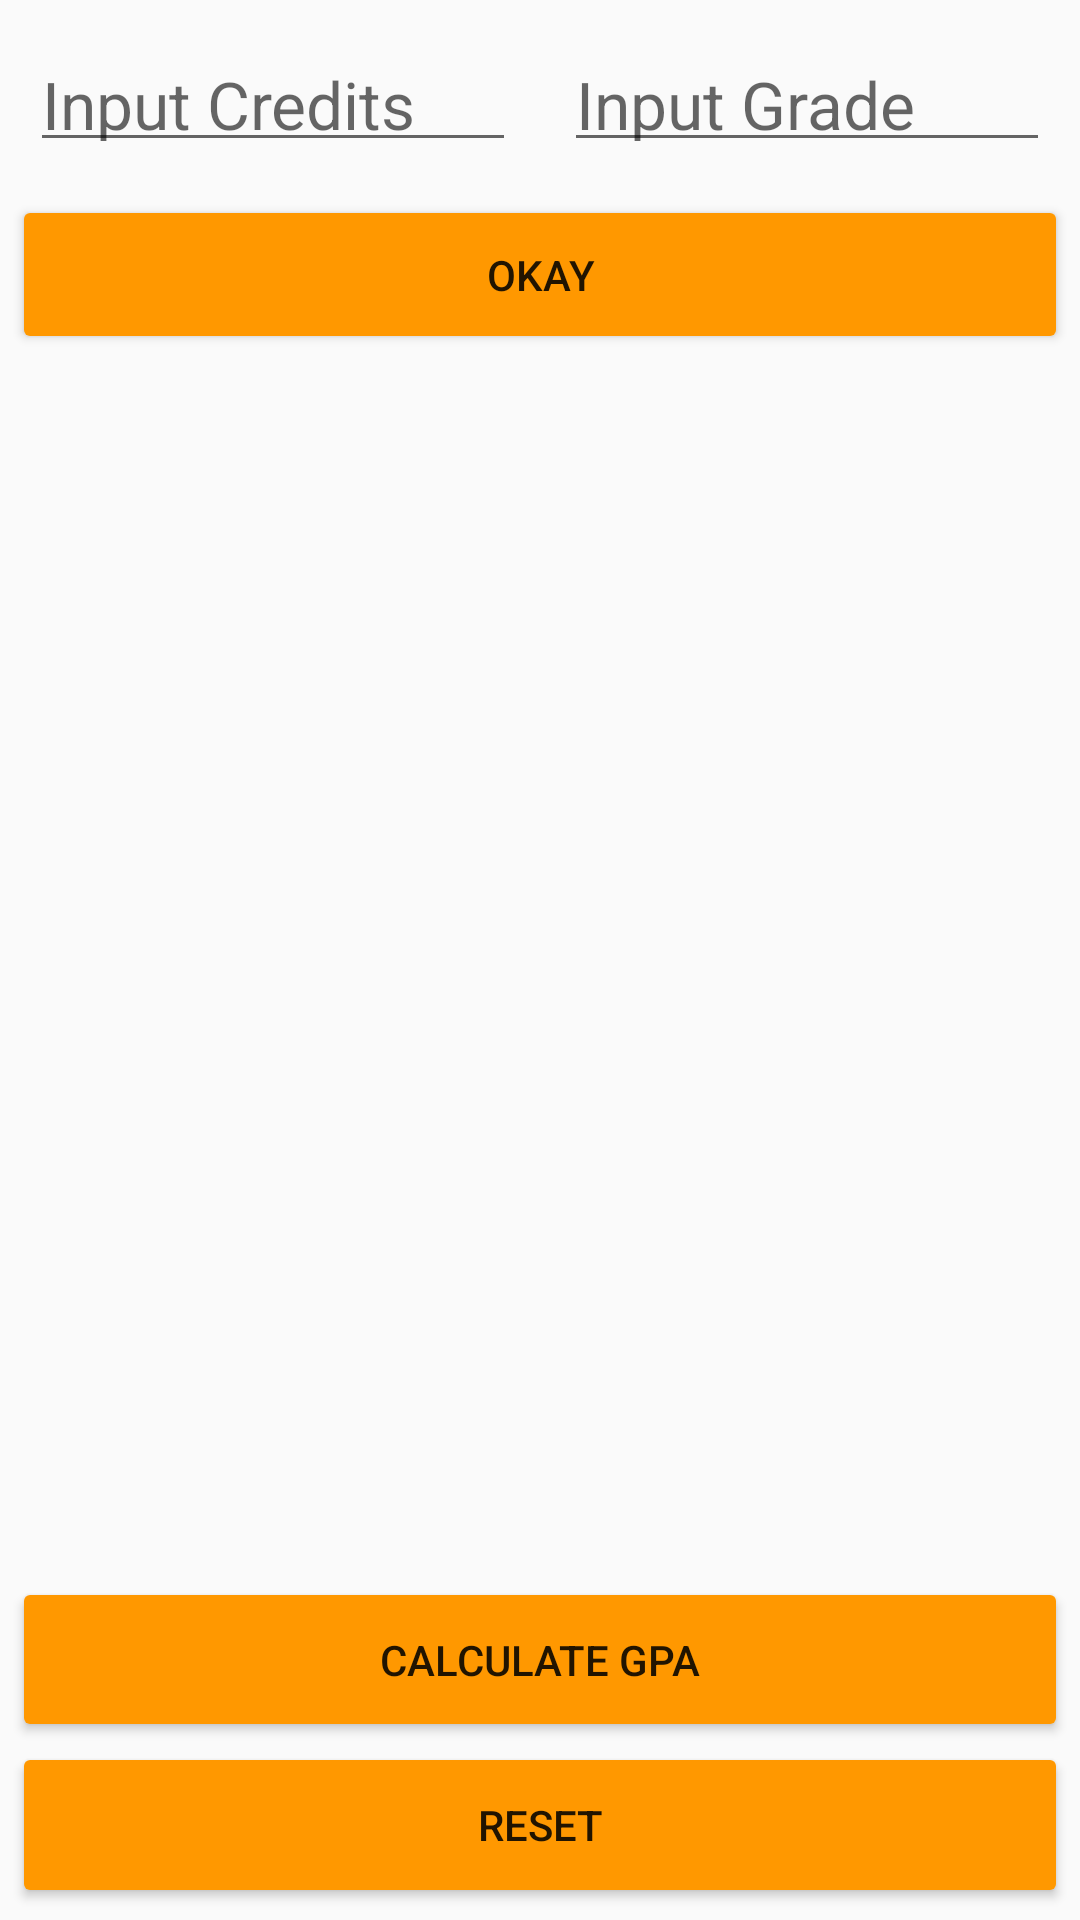

Reconstruct the res/layout file that produces this screen, plus the resources it refers to.
<!-- AndroidManifest.xml: application theme AppTheme -->
<!-- res/layout/activity_main.xml -->
<?xml version="1.0" encoding="utf-8"?>
    <LinearLayout xmlns:android="http://schemas.android.com/apk/res/android"
        xmlns:app="http://schemas.android.com/apk/res-auto"
        xmlns:tools="http://schemas.android.com/tools"
        android:layout_width="match_parent"
        android:layout_height="match_parent"
        android:orientation="vertical"
        tools:context="com.example.parul.gpacalculator.MainActivity"
        android:id="@+id/linearLayout">
        <LinearLayout
            android:layout_width="match_parent"
            android:layout_height="0dp"
            android:layout_weight="1"
            android:orientation="horizontal"
            android:layout_margin="2dp">
            <EditText
                android:id="@+id/txt_credits"
                android:layout_width="0dp"
                android:layout_height="44dp"
                android:layout_weight="1"
                android:layout_marginBottom="8dp"
                android:layout_marginEnd="8dp"
                android:layout_marginLeft="8dp"
                android:layout_marginRight="8dp"
                android:layout_marginStart="8dp"
                android:layout_marginTop="8dp"
                android:ems="10"
                android:hint="@string/input_credits_hint"
                android:inputType="number"
                android:textSize="22sp"
                app:layout_constraintBottom_toBottomOf="parent"
                app:layout_constraintHorizontal_bias="0.505"
                app:layout_constraintLeft_toLeftOf="parent"
                app:layout_constraintRight_toRightOf="parent"
                app:layout_constraintTop_toTopOf="parent"
                app:layout_constraintVertical_bias="0.048" />

            <EditText
                android:id="@+id/txt_grade"
                android:layout_width="0dp"
                android:layout_height="44dp"
                android:layout_weight="1"
                android:layout_marginBottom="8dp"
                android:layout_marginEnd="8dp"
                android:layout_marginLeft="8dp"
                android:layout_marginRight="8dp"
                android:layout_marginStart="8dp"
                android:layout_marginTop="8dp"
                android:ems="10"
                android:hint="@string/input_grade"
                android:inputType="textPersonName"
                android:maxLength="1"
                android:textSize="22sp"
                app:layout_constraintBottom_toBottomOf="parent"
                app:layout_constraintLeft_toLeftOf="parent"
                app:layout_constraintRight_toRightOf="parent"
                app:layout_constraintTop_toTopOf="parent"
                app:layout_constraintVertical_bias="0.188"
                app:layout_constraintHorizontal_bias="0.505" />
        </LinearLayout>

        <LinearLayout
            android:layout_width="match_parent"
            android:layout_height="0dp"
            android:layout_weight="1"
            android:padding="2dp"
            android:layout_margin="2dp">

            <Button
                android:id="@+id/button"
               android:layout_width="match_parent"
                android:layout_height="match_parent"
                android:text="@string/button_okay"
                android:layout_gravity="center_horizontal|center"
               />
        </LinearLayout>
    <LinearLayout
        android:id="@+id/display"
        android:layout_width="match_parent"
        android:layout_height="0dp"
        android:layout_weight="7"
        android:orientation="vertical">

    </LinearLayout>
    <LinearLayout
        android:layout_width="match_parent"
        android:layout_height="0dp"
        android:layout_weight="2"
        android:orientation="vertical"
        android:padding="2dp"
        android:layout_margin="2dp">

            <Button
                android:id="@+id/button2"
                android:layout_width="match_parent"
                android:layout_height="0dp"
                android:layout_weight="1"
                android:text="@string/calculate_gpa"
                android:onClick="calcGpa"
                android:layout_gravity="center_horizontal|center"/>
        <Button
            android:id="@+id/btn_reset"
            android:layout_width="match_parent"
            android:layout_height="0dp"
            android:layout_weight="1"
            android:text="@string/reset"/>
    </LinearLayout>

    </LinearLayout>
<!-- resources referenced by this layout -->
<resources>
  <string name="button_okay">Okay</string>
  <string name="calculate_gpa">Calculate GPA</string>
  <string name="input_credits_hint">Input Credits</string>
  <string name="input_grade">Input Grade</string>
  <string name="reset">Reset</string>
  <style name="AppTheme" parent="Theme.AppCompat.Light">
          
          <item name="colorPrimary">#FF9800</item>
          
          <item name="colorButtonNormal">#FF9800</item>
          <item name="colorPrimaryDark">@color/darkOrange</item>
      </style>
</resources>
